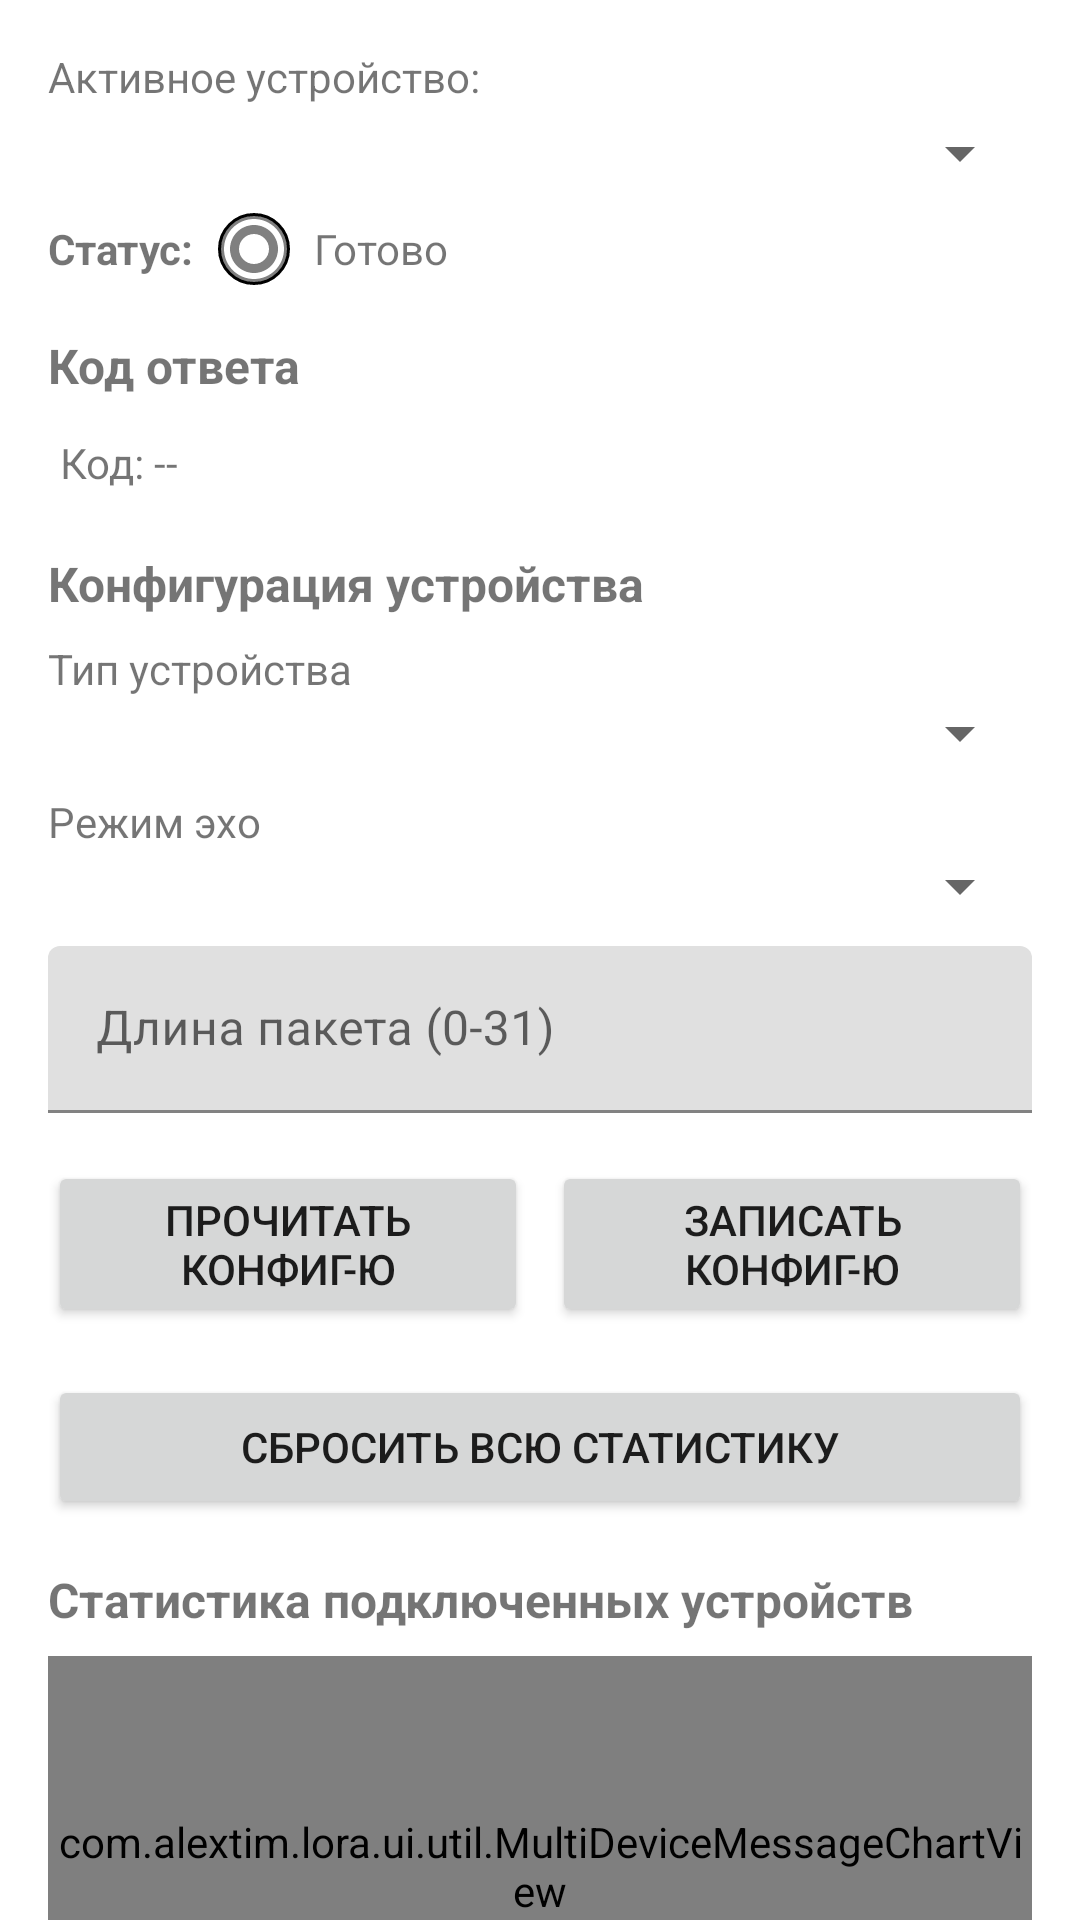

Produce the Android XML layout that renders to this screen, including the resource entries it uses.
<!-- AndroidManifest.xml: application theme AppTheme -->
<!-- res/layout/fragment_data.xml -->
<?xml version="1.0" encoding="utf-8"?>
<LinearLayout xmlns:android="http://schemas.android.com/apk/res/android"
    xmlns:app="http://schemas.android.com/apk/res-auto"
    android:layout_width="match_parent"
    android:layout_height="match_parent"
    android:orientation="vertical">

    
    <LinearLayout
        android:layout_width="match_parent"
        android:layout_height="wrap_content"
        android:padding="16dp"
        android:paddingBottom="0dp"
        android:orientation="vertical">

        <TextView
            android:layout_width="wrap_content"
            android:layout_height="wrap_content"
            android:layout_marginBottom="4dp"
            android:text="Активное устройство:" />

        <Spinner
            android:id="@+id/activeDeviceSpinner"
            android:layout_width="match_parent"
            android:layout_height="wrap_content"
            android:layout_marginBottom="8dp" />

        
        <LinearLayout
            android:layout_width="match_parent"
            android:layout_height="wrap_content"
            android:layout_marginBottom="16dp"
            android:orientation="horizontal"
            android:gravity="center_vertical">

            <TextView
                android:layout_width="wrap_content"
                android:layout_height="wrap_content"
                android:text="Статус:"
                android:textSize="14sp"
                android:textStyle="bold"
                android:layout_marginEnd="8dp"/>

            <ImageView
                android:id="@+id/statusIndicator"
                android:layout_width="24dp"
                android:layout_height="24dp"
                android:background="@drawable/status_indicator_background"
                app:srcCompat="@drawable/ic_status_light" />

            <TextView
                android:id="@+id/statusText"
                android:layout_width="wrap_content"
                android:layout_height="wrap_content"
                android:layout_marginStart="8dp"
                android:text="Готово"
                android:textSize="14sp" />

        </LinearLayout>

        
        <LinearLayout
            android:layout_width="match_parent"
            android:layout_height="wrap_content"
            android:orientation="vertical">

            <TextView
                android:layout_width="wrap_content"
                android:layout_height="wrap_content"
                android:layout_marginBottom="8dp"
                android:text="Код ответа"
                android:textSize="16sp"
                android:textStyle="bold" />

            <TextView
                android:id="@+id/responseCodeLabel"
                android:layout_width="wrap_content"
                android:layout_height="wrap_content"
                android:padding="4dp"
                android:text="Код: --"
                android:textSize="14sp" />
        </LinearLayout>
    </LinearLayout>

    
    <androidx.core.widget.NestedScrollView
        android:layout_width="match_parent"
        android:layout_height="match_parent"
        android:paddingLeft="16dp"
        android:paddingRight="16dp">

        <LinearLayout
            android:layout_width="match_parent"
            android:layout_height="wrap_content"
            android:orientation="vertical">

            
            <LinearLayout
                android:layout_width="match_parent"
                android:layout_height="wrap_content"
                android:layout_marginBottom="16dp"
                android:textColor="#000000"
                android:orientation="vertical">

                <TextView
                    android:layout_width="match_parent"
                    android:layout_height="wrap_content"
                    android:layout_marginBottom="8dp"
                    android:text="Конфигурация устройства"
                    android:textSize="16sp"
                    android:textStyle="bold" />

                

                <TextView
                    android:layout_width="match_parent"
                    android:layout_height="wrap_content"
                    android:text="Тип устройства"
                    android:textSize="14sp" />

                <Spinner
                    android:id="@+id/deviceTypeSpinner"
                    android:layout_width="match_parent"
                    android:layout_height="wrap_content"
                    android:layout_marginBottom="8dp" />

                <TextView
                    android:layout_width="match_parent"
                    android:layout_height="wrap_content"
                    android:text="Режим эхо"
                    android:textSize="14sp" />

                <Spinner
                    android:id="@+id/echoModeSpinner"
                    android:layout_width="match_parent"
                    android:layout_height="wrap_content"
                    android:layout_marginBottom="8dp" />

                <com.google.android.material.textfield.TextInputLayout
                    android:layout_width="match_parent"
                    android:layout_height="wrap_content"
                    android:layout_marginBottom="8dp"
                    android:hint="Длина пакета (0-31)">

                    <com.google.android.material.textfield.TextInputEditText
                        android:id="@+id/packageLengthEditText"
                        android:layout_width="match_parent"
                        android:layout_height="wrap_content"
                        android:inputType="number"
                        android:maxLength="2" />

                </com.google.android.material.textfield.TextInputLayout>

                <LinearLayout
                    android:layout_width="match_parent"
                    android:layout_height="wrap_content"
                    android:layout_marginTop="8dp"
                    android:orientation="horizontal">

                    <Button
                        android:id="@+id/readConfigButton"
                        android:layout_width="0dp"
                        android:layout_height="wrap_content"
                        android:layout_marginEnd="4dp"
                        android:layout_weight="1"
                        android:text="Прочитать конфиг-ю" />

                    <Button
                        android:id="@+id/writeConfigButton"
                        android:layout_width="0dp"
                        android:layout_height="wrap_content"
                        android:layout_marginStart="4dp"
                        android:layout_weight="1"
                        android:text="Записать конфиг-ю" />

                </LinearLayout>

            </LinearLayout>

            <Button
                android:id="@+id/resetStatsButton"
                android:layout_width="match_parent"
                android:layout_height="wrap_content"
                android:layout_marginBottom="16dp"
                android:text="Сбросить всю статистику" />

            
            <TextView
                android:layout_width="match_parent"
                android:layout_height="wrap_content"
                android:layout_marginBottom="8dp"
                android:text="Статистика подключенных устройств"
                android:textSize="16sp"
                android:textStyle="bold" />

            
            <TextView
                android:id="@+id/allDevicesChartPlaceholder"
                android:layout_width="match_parent"
                android:layout_height="wrap_content"
                android:layout_marginBottom="8dp"
                android:text="Нет подключенных устройств"
                android:textSize="14sp"
                android:visibility="gone" />

            <com.alextim.lora.ui.util.MultiDeviceMessageChartView
                android:id="@+id/allDevicesMessageChart"
                android:layout_width="match_parent"
                android:layout_height="140dp"
                android:layout_marginBottom="16dp" />

            <TextView
                android:id="@+id/devicesInfoPlaceholder"
                android:layout_width="match_parent"
                android:layout_height="wrap_content"
                android:layout_marginBottom="16dp"
                android:text="Нет подключенных устройств"
                android:textSize="14sp"
                android:visibility="gone" />

            <LinearLayout
                android:id="@+id/devicesInfoContainer"
                android:layout_width="match_parent"
                android:layout_height="wrap_content"
                android:layout_marginBottom="16dp"
                android:orientation="vertical" />

        </LinearLayout>
    </androidx.core.widget.NestedScrollView>

</LinearLayout>
<!-- resources referenced by this layout -->
<resources>
  <!-- drawable ic_status_light (drawable) -->
  <?xml version="1.0" encoding="utf-8"?>
  <vector xmlns:android="http://schemas.android.com/apk/res/android"
      android:width="24dp"
      android:height="24dp"
      android:viewportWidth="24"
      android:viewportHeight="24">
      <path
          android:fillColor="#FFFFFF"
          android:pathData="M12,2C6.48,2 2,6.48 2,12s4.48,10 10,10 10,-4.48 10,-10S17.52,2 12,2zM12,20c-4.41,0 -8,-3.59 -8,-8s3.59,-8 8,-8 8,3.59 8,8 -3.59,8 -8,8z" />
      <path
          android:fillColor="#FFFFFF"
          android:pathData="M12,7c-2.76,0 -5,2.24 -5,5s2.24,5 5,5 5,-2.24 5,-5 -2.24,-5 -5,-5z" />
  </vector>
  <!-- drawable status_indicator_background (drawable) -->
  <?xml version="1.0" encoding="utf-8"?>
  <shape xmlns:android="http://schemas.android.com/apk/res/android"
      android:shape="oval">
      <solid android:color="#808080" /> 
      <stroke
          android:width="1dp"
          android:color="#000000" />
      <size
          android:width="24dp"
          android:height="24dp" />
  </shape>
  <style name="AppTheme" parent="Theme.MaterialComponents.DayNight.NoActionBar">
          
      </style>
</resources>
